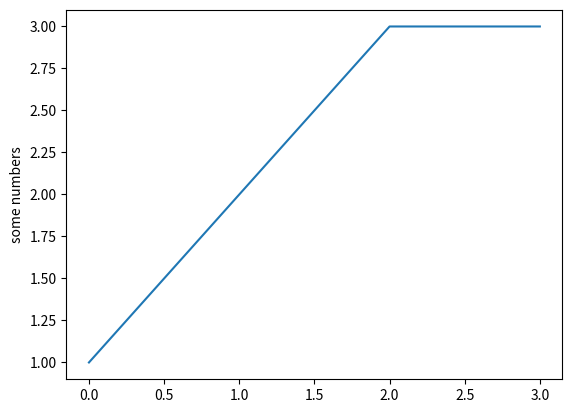

Reproduce this figure in Python.

# coding: utf-8

# # Hauptseminar Advanced Data Science in Practice

# ## Gruppe: 1

# ### Erster

# In[4]:


Stud1 = 'Reinhold, Niklas, 5377277, nreinhol' 
Stud2 = 'Richter, Tobias, 5583705, indyfree' 
Stud3 = 'Bullmann, Christoph Alexander, 5585627, bullmanc' 


# ## Import

# In[13]:


get_ipython().run_line_magic('matplotlib', 'inline')

import numpy
import pandas as pa
import matplotlib.pyplot as plt


# In[14]:


plt.plot([1,2,3,3])
plt.ylabel('some numbers')
plt.show()

